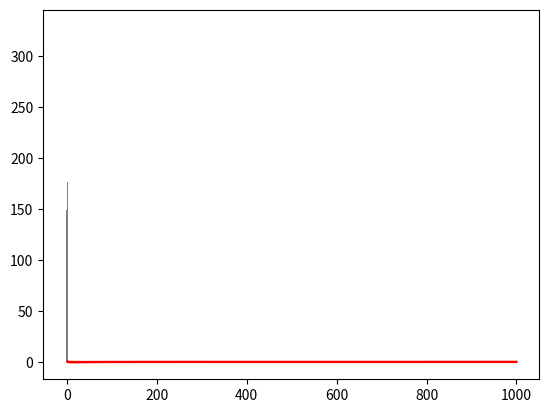

This chart was generated by the following Python code:
import numpy as np
import matplotlib.pyplot as plt
from scipy.stats import bernoulli

x=np.arange(1,1001,1)
r=bernoulli.rvs(0.3,size=1000)#p=0.3
y=[]
rsum=0.0
for i in range(1000):
    if(r[i]==1):
        rsum=rsum+1
    y.append(rsum/(i+1))
plt.plot(x,y,color='red')
plt.show()


import numpy as np
import matplotlib.pyplot as plt
from scipy.stats import *


x=np.arange(1,1001,1)
r1=binom.rvs(10,0.6,size=1000)
r2=poisson.rvs(mu=6,size=1000)
r3=norm.rvs(loc=6,size=1000)

y=[]
rsum=0.0
for i in range(1000):
    rsum=rsum+(r1[i]+r2[i]+r3[i])
    y.append(rsum/((i+1)*3)-6)

plt.plot(x,y,color='red')
plt.show()


import numpy as np
import matplotlib.pyplot as plt
from scipy.stats import binom

y=[]
n=100
for i in range(1000):
    r=binom.rvs(n,0.3)
    rsum=np.sum(r)
    z=(rsum-n*0.3)/np.sqrt(n*0.3*0.7)
    y.append(z)

plt.hist(y,color='grey')
plt.show()


import numpy as np
import matplotlib.pyplot as plt
from scipy.stats import expon

y=[]
n=100
for i in range(1000):
    r=expon.rvs(scale=1,size=n)
    rsum=np.sum(r)
    z=(rsum-n)/np.sqrt(n)
    y.append(z)

plt.hist(y,color='grey')
plt.show()